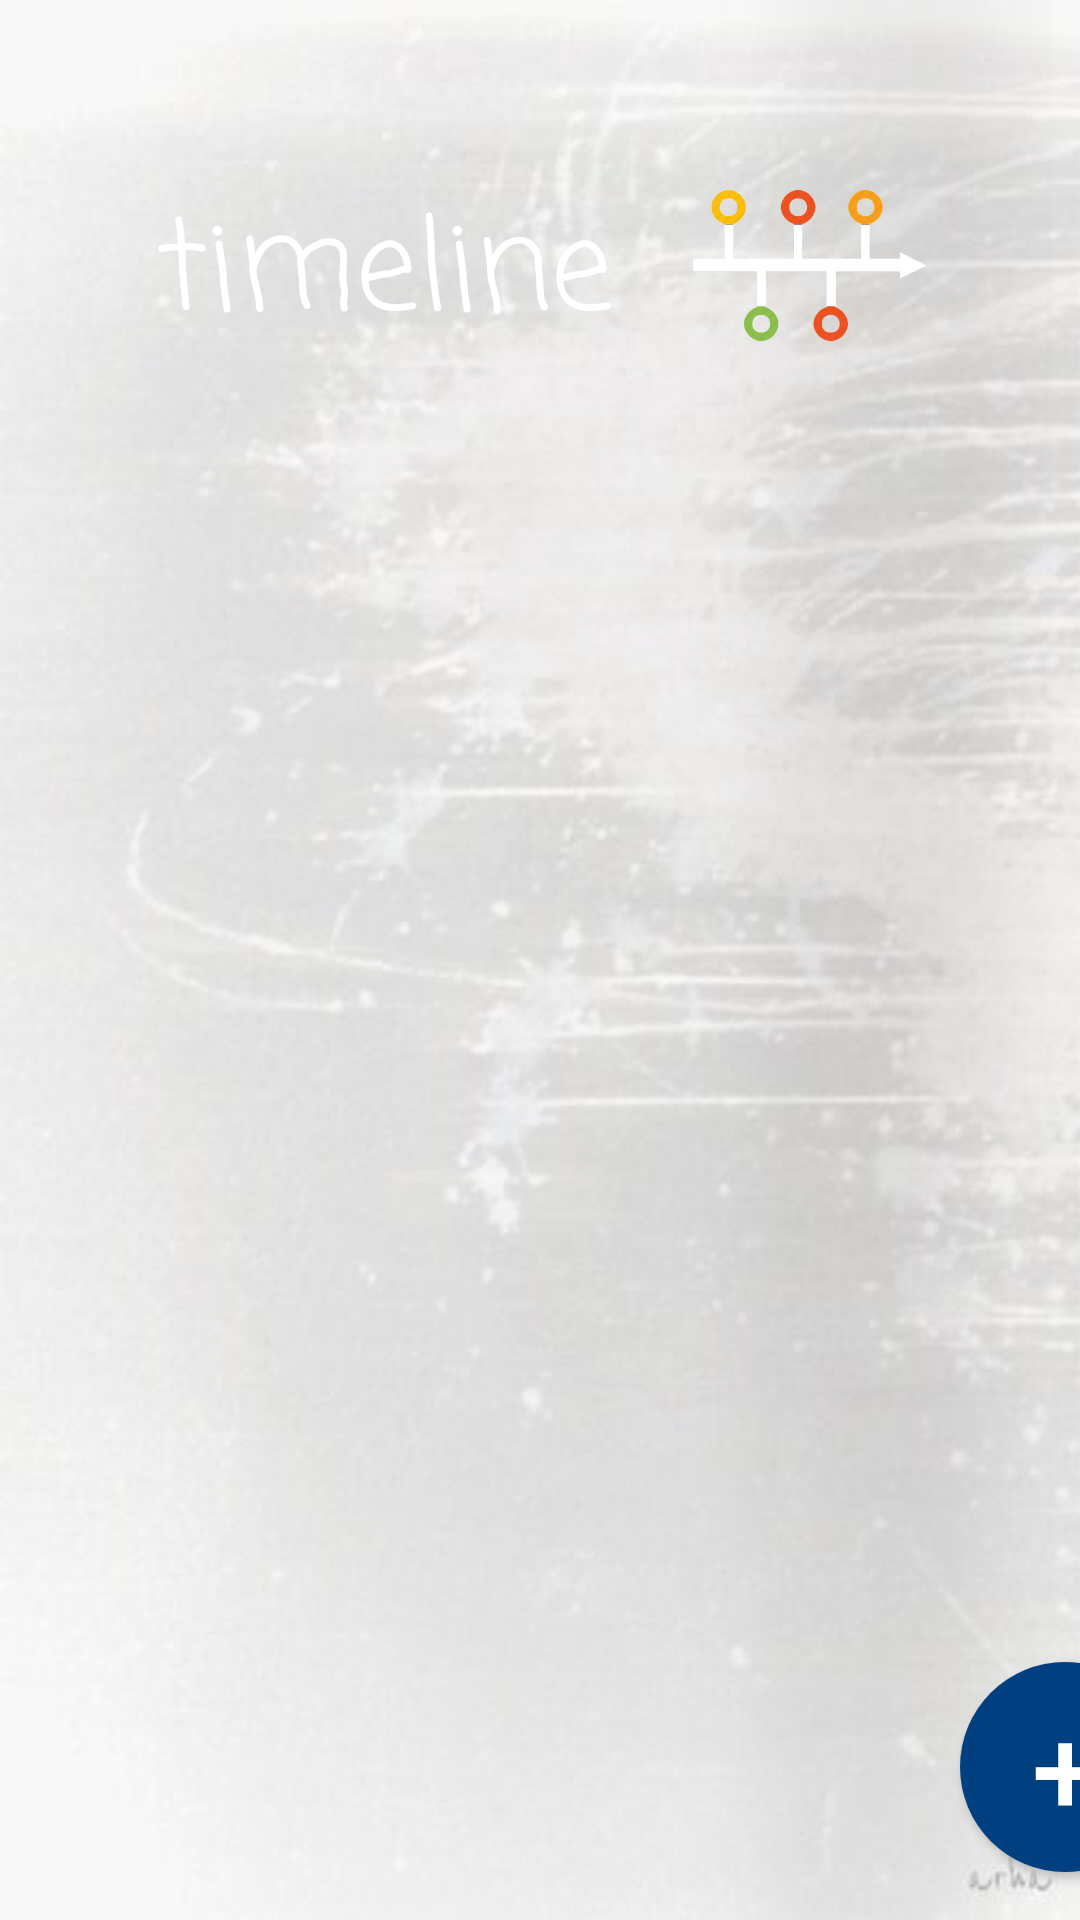

Here is an Android app screen rendered from its layout file. Give the layout XML and the strings, colors and styles it references.
<!-- AndroidManifest.xml: application theme AppTheme -->
<!-- res/layout/activity_timeline.xml -->
<?xml version="1.0" encoding="utf-8"?>
<LinearLayout xmlns:android="http://schemas.android.com/apk/res/android"
    xmlns:app="http://schemas.android.com/apk/res-auto"
    xmlns:tools="http://schemas.android.com/tools"
    android:layout_width="match_parent"
    android:layout_height="match_parent"
    android:orientation="vertical"
    tools:context=".timeline"
    android:background="?attr/backgroundbody">

    <androidx.constraintlayout.widget.ConstraintLayout

        android:layout_width="match_parent"
        android:layout_height="75pt"
        android:background="?attr/backgroundhedar">

        <TextView
            android:id="@+id/titletimeline"
            android:layout_width="198dp"
            android:layout_height="59dp"
            android:layout_marginStart="52dp"
            android:layout_marginLeft="52dp"
            android:layout_marginTop="60dp"
            android:layout_marginEnd="10dp"
            android:layout_marginRight="10dp"
            android:text="timeline"
            android:textColor="#FFFFFF"
            android:textSize="20pt"
            app:fontFamily="casual"
            app:layout_constraintEnd_toStartOf="@+id/logenote"
            app:layout_constraintStart_toStartOf="parent"
            app:layout_constraintTop_toTopOf="parent" />

        <ImageView
            android:id="@+id/logetimeline"
            android:layout_width="45pt"
            android:layout_height="45pt"
            android:layout_marginTop="32dp"
            android:layout_marginEnd="44dp"
            android:layout_marginRight="44dp"
            app:layout_constraintBottom_toBottomOf="parent"
            app:layout_constraintEnd_toEndOf="parent"
            app:layout_constraintHorizontal_bias="1.0"
            app:layout_constraintStart_toEndOf="@+id/titlenote"
            app:layout_constraintTop_toTopOf="parent"
            app:layout_constraintVertical_bias="0.315"
            app:srcCompat="@drawable/timeline1" />
    </androidx.constraintlayout.widget.ConstraintLayout>

    <androidx.constraintlayout.widget.ConstraintLayout
        android:layout_width="match_parent"
        android:layout_height="match_parent"
        tools:visibility="visible">

        <Button
            android:id="@+id/ceratetimeline"
            android:layout_width="70dp"
            android:layout_height="70dp"
            android:layout_marginStart="320dp"
            android:layout_marginLeft="320dp"
            android:layout_marginBottom="16dp"
            android:background="@drawable/rounded_b"
            android:text="+"
            android:textColor="#FFFFFF"
            android:textSize="40sp"
            app:layout_constraintBottom_toBottomOf="parent"
            app:layout_constraintStart_toStartOf="parent" />

        <ListView
            android:id="@+id/listView"
            android:layout_width="409dp"
            android:layout_height="0dp"
            app:layout_constraintBottom_toBottomOf="parent"
            app:layout_constraintEnd_toEndOf="parent"
            app:layout_constraintHorizontal_bias="1.0"
            app:layout_constraintStart_toStartOf="parent"
            app:layout_constraintTop_toTopOf="parent"
            app:layout_constraintVertical_bias="1.0" />
        <ProgressBar
            android:id="@+id/loader"
            android:layout_width="wrap_content"
            android:layout_height="wrap_content"
            android:layout_centerInParent="true"
            android:layout_marginStart="320dp"
            android:layout_marginLeft="320dp"
            android:layout_marginTop="402dp"
            android:layout_marginEnd="319dp"
            android:layout_marginRight="319dp"
            android:layout_marginBottom="402dp"
            android:visibility="gone"
            app:layout_constraintBottom_toBottomOf="parent"
            app:layout_constraintEnd_toEndOf="parent"
            app:layout_constraintStart_toStartOf="parent"
            app:layout_constraintTop_toTopOf="parent" />
    </androidx.constraintlayout.widget.ConstraintLayout>

</LinearLayout>
<!-- resources referenced by this layout -->
<resources>
  <!-- drawable rounded_b (drawable) -->
  <?xml version="1.0" encoding="utf-8"?>
  <shape xmlns:android="http://schemas.android.com/apk/res/android"
      android:shape="rectangle">
      <solid android:color="?attr/buttoncolor"/>
  
      <corners android:radius="360dp"/>
  
  
  </shape>
  <!-- drawable timeline1: png bitmap (drawable, 39539 bytes) -->
  <style name="AppTheme" parent="Theme.AppCompat.Light.NoActionBar">
          
          <item name="colorPrimary">@color/colorPrimary</item>//
          <item name="colorPrimaryDark">@color/colorPrimaryDark</item>//
          <item name="colorAccent">@color/colorAccent</item>//
          <item name="backgroundcolor">#004080</item>//
          <item name="backgroundhedar">@drawable/header</item>//
          <item name="backgrounddark">@drawable/baceground</item>//
          <item name="cardbackground">#ffffff</item>//
          <item name="backgroundmainscrren">@drawable/body3</item>//
          <item name="change">@drawable/dark</item>//
          <item name="text">Dark Mode</item>//
          <item name="backgroundbody">@drawable/body2</item>//
          <item name="textcolor">#000000</item>//
          <item name="tintcolor">#000000</item>
          <item name="buttoncolor">#004080</item>//
          <item name="createnod">#ffffff</item>//
      </style>
  <color name="colorPrimary">#004080</color>
  <color name="colorPrimaryDark">#004080</color>
  <color name="colorAccent">#004080</color>
  <!-- drawable body3: jpg bitmap (drawable, 140477 bytes) -->
  <!-- drawable dark: png bitmap (drawable, 80997 bytes) -->
  <!-- drawable body2: jpg bitmap (drawable, 22152 bytes) -->
</resources>
